Run: headless pygame with SDL's dummy video driver; simulated clock (each Clock.tick advances the game by its frame time, no real sleeping); random seed 0; keys injected as events and as key.get_pressed() state; no mouse input.
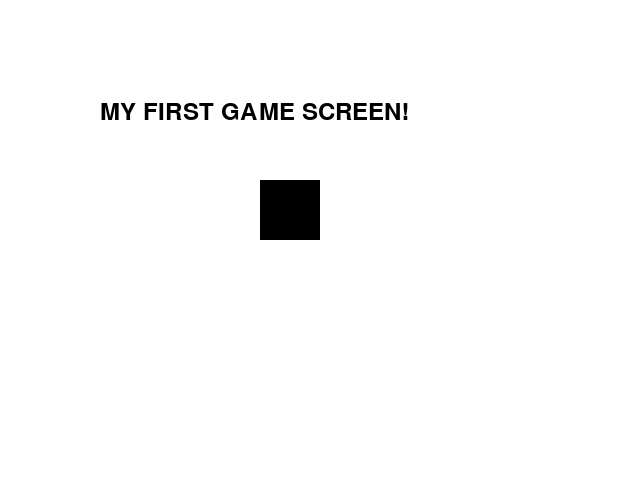
Frame 1 of 4 · flips 1–60 · no input
Frame 2 of 4 · flips 61–180 · tapped SPACE, RETURN · held RIGHT (→), D · screen unchanged from frame 1, image omitted
Frame 3 of 4 · flips 181–300 · held DOWN (↓), S · screen unchanged from frame 2, image omitted
Frame 4 of 4 · flips 301–420 · held LEFT (←), A, UP (↑), W · screen unchanged from frame 3, image omitted

The pygame program that drew these frames:

import pygame

pygame.init()
screen = pygame.display.set_mode((640, 480))

done = False

while not done:
    for event in pygame.event.get():
        if event.type == pygame.QUIT:
            done = True
    screen.fill((255, 255, 255)) 
    centre_rect = pygame.draw.rect(screen, (0,0, 0), pygame.Rect(260, 180, 60, 60))
    pygame.display.set_caption("MY FIRST GAME SCREEN")
    text = pygame.font.Font(None, 36).render("MY FIRST GAME SCREEN!", True, pygame.Color("Black"))
    

    screen.blit(text, (100, 100))
    pygame.display.flip()
